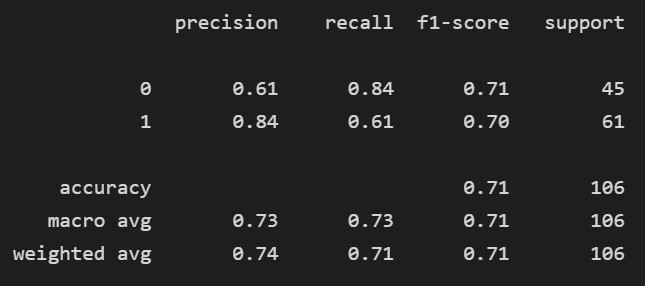

Source data for this figure (header and first rows):
precision, recall, f1-score, support
0.6129, 0.8444, 0.7103, 45.0
0.8409, 0.6066, 0.7048, 61.0
0.7075, 0.7075, 0.7075, 0.7075
0.7269, 0.7255, 0.7075, 106.0
0.7441, 0.7075, 0.7071, 106.0
